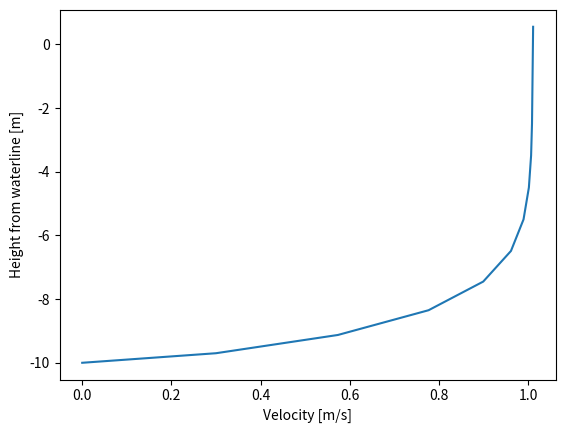

The matplotlib source for this figure:
import numpy as np
import matplotlib.pyplot as plt
import math


# UAV data
length_uav = 2  # [m]
diameter_uav = 0.2  # [m]
mass_uav = 16  # [kg]
Cd = 0.3

# path calculations
min_depth = -10  # [m]
jet_depth = -2  # [m]
buoyancy_accel = 0.3  # [m/s^2]
buoyancy_thrust = buoyancy_accel * mass_uav

## Water parameters
nu = 1.3 * 10 ** (-6)


def drag(Cd, V, Diam_uav, len_uav):
    Re = (V * length_uav) / nu
    rho = 998
    radius = Diam_uav / 2
    Area = np.pi * radius ** 2
    Drag = Cd * (1 / 2) * rho * V ** 2 * Area
    return Drag


V = [0]
h = [min_depth]
t = [0]
dt = 1
i = 0
if __name__ == '__main__':
    while h[i] <= 0:  # maneuver up to 5m in height
        if h[i] <= jet_depth:
            a = (buoyancy_thrust - drag(Cd, V[i], diameter_uav, length_uav)) / mass_uav
            dV = a * dt
        V.append(V[i] + dV)
        h.append(h[i] + V[i+1] * dt)
        t.append(t[i] + dt)
        i += 1
        print(h[i])

plt.plot(V, h)
plt.xlabel('Velocity [m/s]')
plt.ylabel('Height from waterline [m]')
plt.savefig('wat_buoyancy.png', dpi=360)